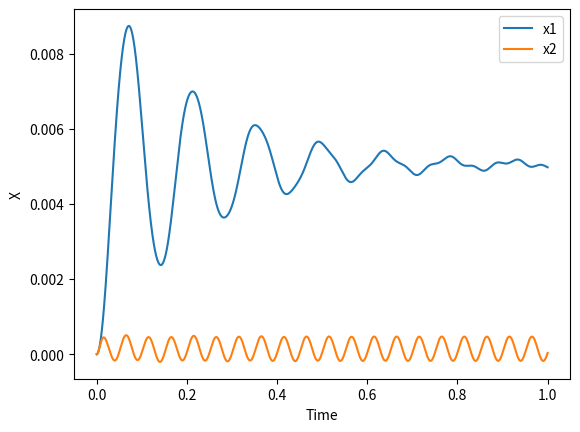
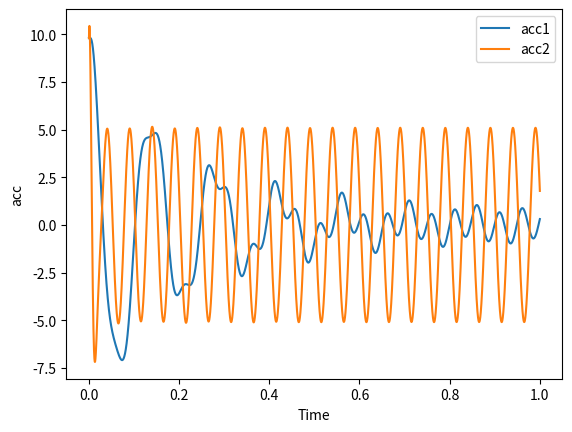
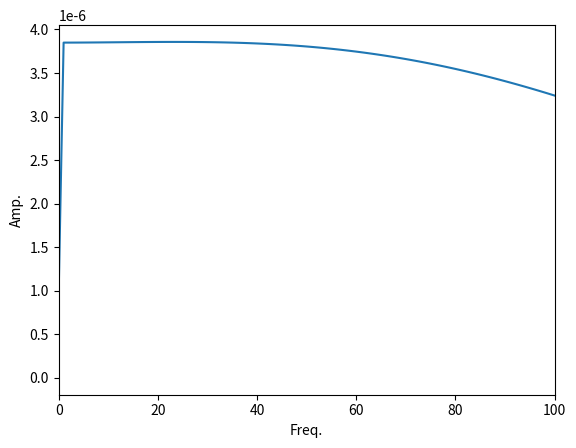

The matplotlib source for these figures, in order:
import numpy as np
import matplotlib.pyplot as plt
import math

# パラメータ
dt = 0.0001
tmax = 1
N = math.ceil(tmax/dt)+1
freq = np.linspace(0, 1.0/dt, N) # 周波数軸

x = [[0],[0]]
v = [[0],[0]]

def ka_cal(t,x,v):

    freq_F = 20
    g = 9.81
    F_amp = 29400

    mass_1 = 500
    mass_2 = 1000
    stiff_1 = 10**6
    stiff_2 = 10 * 10**7
    damp_1= 2 * 0.1 * math.sqrt(mass_1*stiff_1)
    damp_2= 2 * 0.4 * math.sqrt(mass_2*stiff_2)


    
    M = [[mass_1,0],[0,mass_2]]
    K =[[stiff_1, -stiff_1],[-stiff_1, stiff_1+stiff_2]]
    C =[[damp_1,-damp_1],[-damp_1,damp_1+damp_2]]
    F = [[mass_1 * g],[mass_2 * g + F_amp * math.sin(2* math.pi * freq_F * t)]]
    M_inv = np.linalg.inv(M)

    acc_right = - np.dot(K,x) - np.dot(C,v) + F
    acc = np.dot(M_inv, acc_right)
    return  acc

def kv_cal(v):
    return  v

t_mat = []
acc_mat_1 = []
acc_mat_2 = []
x_mat_1 = []
x_mat_2 = []
t=0
k=0
while t<=tmax:
    k1_a = ka_cal(t,x,v)
    k1_v = kv_cal(v)
    k1_v  = np.array(k1_v)
    k2_a = ka_cal(t+dt/2, x+k1_v*dt/2, v+k1_a*dt/2)
    k2_v = kv_cal(v)
    k2_v  = np.array(k2_v)
    k3_a = ka_cal(t+dt/2, x+k2_v*dt/2, v+k2_a*dt/2)
    k3_v = kv_cal(v)   
    k3_v  = np.array(k3_v)
    k4_a = ka_cal(t+dt, x+k3_v*dt, v+k3_a*dt)
    k4_v = kv_cal(v)
    k4_v  = np.array(k4_v)

    x = x + dt/6 * (k1_v + 2*k2_v + 2*k3_v + k4_v)
    v = v + dt/6 * (k1_a + 2*k2_a + 2*k3_a + k4_a)

    t_mat.append(t)
    acc_mat_1.append(k1_a[0])
    acc_mat_2.append(k1_a[1])
    x_mat_1.append(x[0])
    x_mat_2.append(x[1])
    
    t += dt
    k = k + 1

F = np.fft.fft(acc_mat_1)
# 正規化 + 交流成分2倍
F = F/(N/2)
F[0] = F[0]/2

plt.figure()
plt.plot(t_mat, x_mat_1,label='x1')
plt.plot(t_mat, x_mat_2,label='x2')
plt.xlabel("Time")
plt.ylabel("X")
plt.legend()

plt.figure()
plt.plot(t_mat, acc_mat_1,label='acc1')
plt.plot(t_mat, acc_mat_2,label='acc2')
plt.xlabel("Time")
plt.ylabel("acc")
plt.legend()

plt.figure()
# plt.plot(freq, F,label='F')
plt.plot(freq[0:N//2], np.abs(F[0:N//2])**2)
plt.xlabel("Freq.")
plt.ylabel("Amp.")
plt.xlim(0,100)

plt.show()